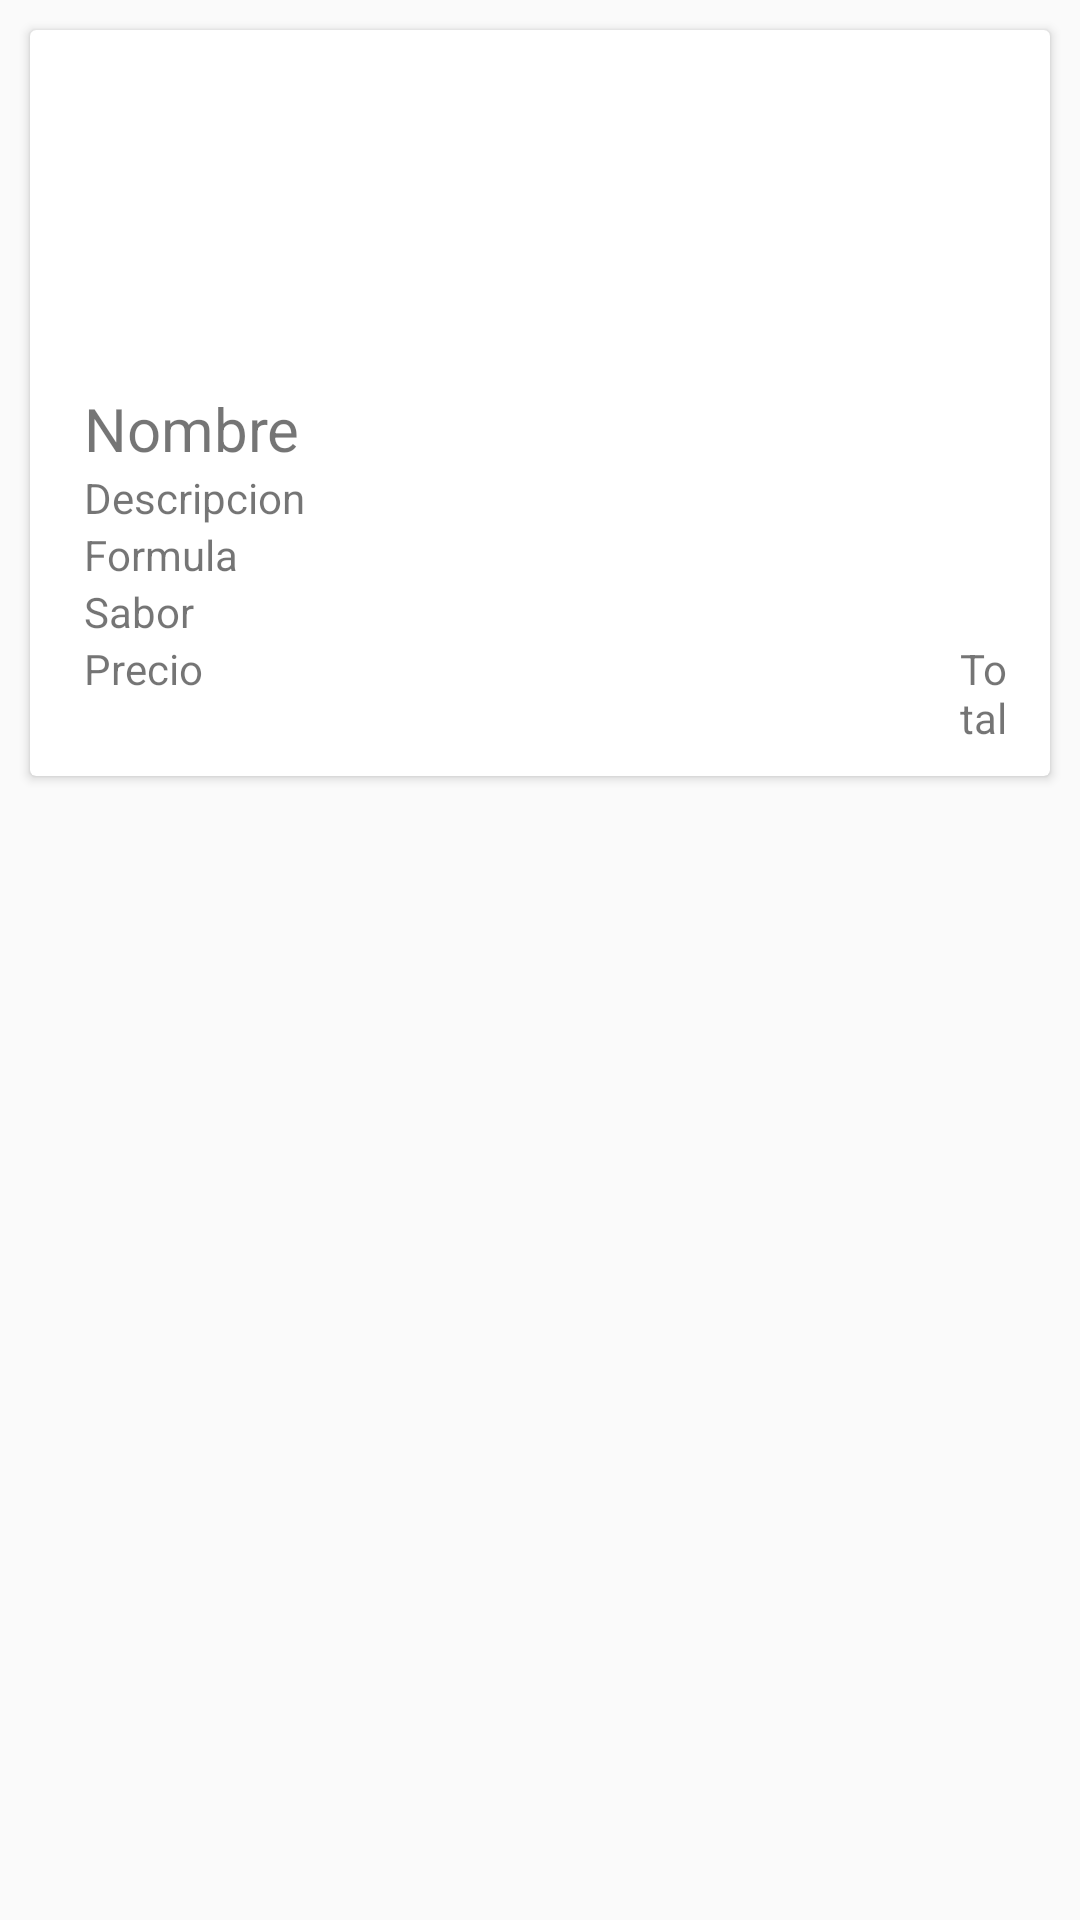

Write the Android layout XML for this screen, with the resource values it uses.
<!-- AndroidManifest.xml: application theme AppTheme -->
<!-- res/layout/card_carrito.xml -->
<?xml version="1.0" encoding="utf-8"?>
<LinearLayout xmlns:android="http://schemas.android.com/apk/res/android"
    android:layout_width="match_parent"
    android:layout_height="wrap_content"
    android:orientation="vertical">

    <android.support.v7.widget.CardView
        android:id="@+id/cardviewcarrito"
        android:layout_width="match_parent"
        android:layout_height="wrap_content"
        android:layout_margin="@dimen/card_margin">

        <RelativeLayout
            android:layout_width="match_parent"
            android:layout_height="wrap_content"
            android:layout_margin="@dimen/card_margin">

            <ImageView
                android:id="@+id/imedicamentocarrito"
                android:layout_width="106dp"
                android:layout_height="101dp"
                android:layout_marginBottom="8dp"
                android:layout_marginEnd="8dp"
                android:layout_marginStart="8dp"
                android:layout_marginTop="8dp"
                android:contentDescription="@string/imagen_del_medicamento"
                android:src="@mipmap/ic_launcher_round"/>

            <TextView
                android:id="@+id/cardtvnombrecarrito"
                android:layout_width="wrap_content"
                android:layout_height="wrap_content"
                android:layout_alignStart="@+id/imedicamentocarrito"
                android:layout_below="@+id/imedicamentocarrito"
                android:layout_marginTop="-8dp"
                android:text="@string/nombre"
                android:textSize="20sp" />

            <TextView
                android:id="@+id/cardtvdescripcioncarrito"
                android:layout_width="wrap_content"
                android:layout_height="wrap_content"
                android:layout_alignStart="@+id/imedicamentocarrito"
                android:layout_below="@+id/cardtvnombrecarrito"
                android:text="@string/descripcion" />

            <TextView
                android:id="@+id/cardtvformulacarrito"
                android:layout_width="wrap_content"
                android:layout_height="wrap_content"
                android:layout_alignStart="@+id/imedicamentocarrito"
                android:layout_below="@+id/cardtvdescripcioncarrito"
                android:text="@string/formula" />

            <TextView
                android:id="@+id/cardtvpreciocarrito"
                android:layout_width="wrap_content"
                android:layout_height="wrap_content"
                android:layout_alignStart="@+id/imedicamentocarrito"
                android:layout_below="@+id/cardtvsaborcarrito"
                android:text="@string/precio" />

            <TextView
                android:id="@+id/cardtvsaborcarrito"
                android:layout_width="wrap_content"
                android:layout_height="wrap_content"
                android:layout_alignStart="@+id/imedicamentocarrito"
                android:layout_below="@+id/cardtvformulacarrito"
                android:text="@string/sabor" />

            <TextView
                android:id="@+id/cardtvtotalcarrito"
                android:layout_width="wrap_content"
                android:layout_height="wrap_content"
                android:layout_marginLeft="300dp"
                android:layout_alignTop="@+id/cardtvpreciocarrito"
                android:text="@string/total" />

        </RelativeLayout>
    </android.support.v7.widget.CardView>
</LinearLayout>
<!-- resources referenced by this layout -->
<resources>
  <dimen name="card_margin">10dp</dimen>
  <string name="descripcion">Descripcion</string>
  <string name="formula">Formula</string>
  <string name="imagen_del_medicamento">imagen del medicamento</string>
  <string name="nombre">Nombre</string>
  <string name="precio">Precio</string>
  <string name="sabor">Sabor</string>
  <string name="total">Total</string>
  <style name="AppTheme" parent="Theme.Design.Light.NoActionBar">
          
          <item name="colorPrimary">@color/colorPrimary</item>
          <item name="colorPrimaryDark">@color/colorPrimaryDark</item>
          <item name="colorAccent">@color/colorAccent</item>
          <item name="cardViewStyle">@style/Base.CardView</item>
      </style>
  <!-- not gathered from this repository: default colours our renderer supplied (Android Studio template values) -->
  <color name="colorPrimary">#FF6200EE</color>
  <color name="colorPrimaryDark">#FF3700B3</color>
  <color name="colorAccent">#FF03DAC5</color>
</resources>
